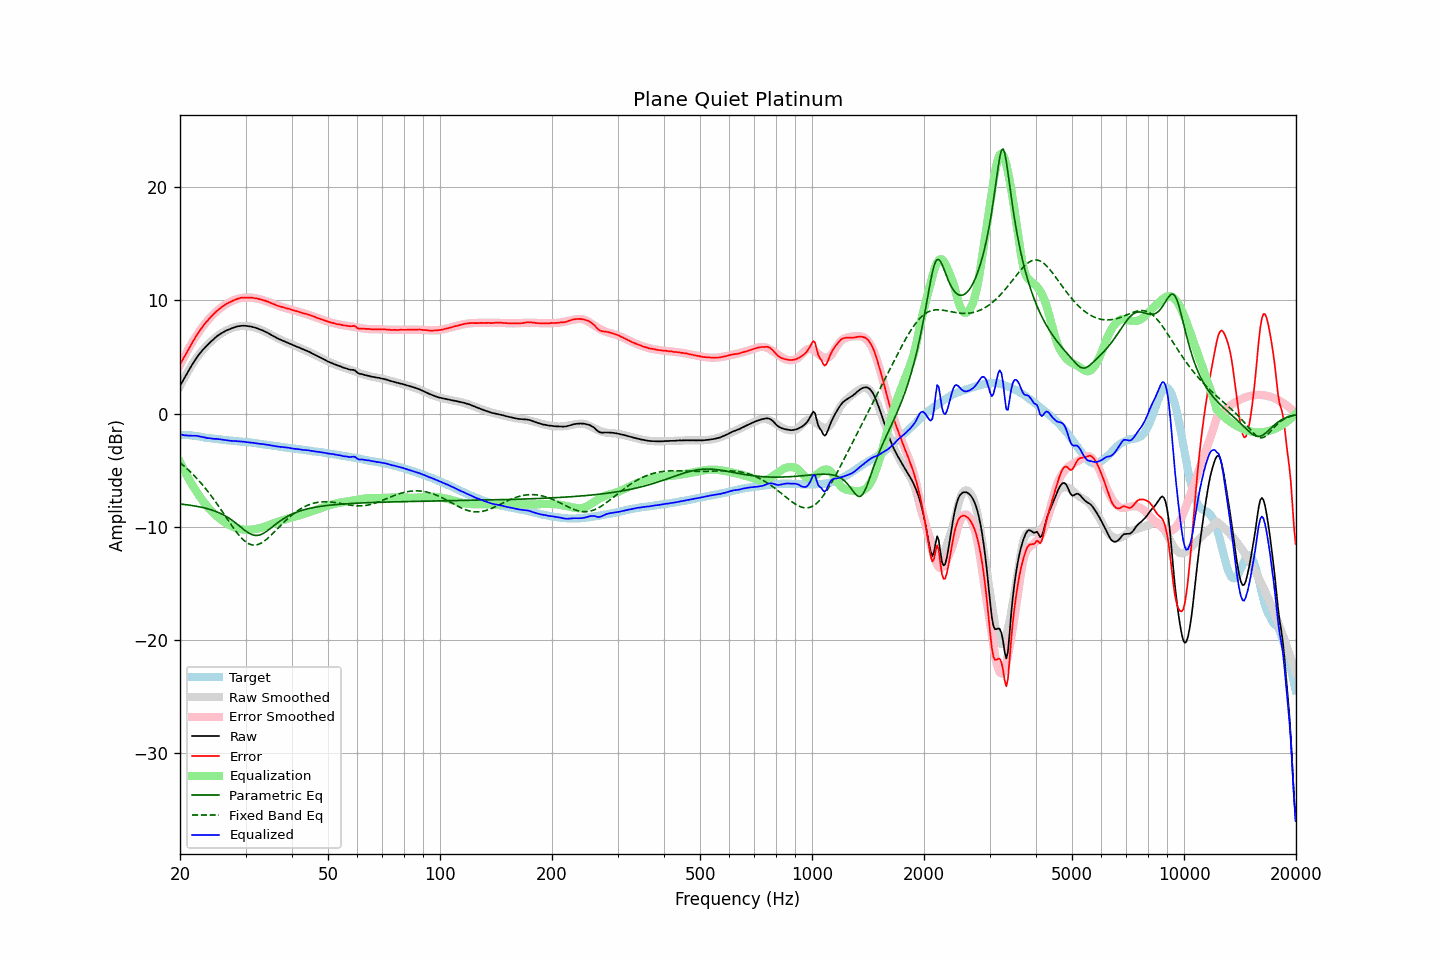

Values plotted in this chart, from the file beside it:
frequency, raw, error, smoothed, error_smoothed, equalization, parametric_eq, fixed_band_eq, equalized_raw, equalized_smoothed, target
20.00, 2.46, 4.35, 2.42, 4.29, -4.29, -7.99, -4.33, -1.83, -1.87, -1.89
20.20, 2.71, 4.60, 2.70, 4.58, -4.58, -8.00, -4.45, -1.87, -1.88, -1.89
20.40, 2.96, 4.85, 2.97, 4.85, -4.85, -8.02, -4.57, -1.90, -1.89, -1.89
20.61, 3.20, 5.10, 3.23, 5.13, -5.13, -8.03, -4.69, -1.92, -1.89, -1.89
20.81, 3.47, 5.36, 3.49, 5.39, -5.39, -8.05, -4.82, -1.92, -1.90, -1.89
21.02, 3.71, 5.60, 3.74, 5.65, -5.65, -8.07, -4.95, -1.94, -1.92, -1.89
21.23, 3.96, 5.87, 3.98, 5.90, -5.90, -8.09, -5.08, -1.94, -1.93, -1.91
21.44, 4.20, 6.12, 4.21, 6.15, -6.15, -8.11, -5.22, -1.95, -1.94, -1.92
21.66, 4.42, 6.37, 4.43, 6.38, -6.38, -8.13, -5.36, -1.96, -1.95, -1.94
21.87, 4.66, 6.62, 4.64, 6.61, -6.61, -8.16, -5.50, -1.95, -1.97, -1.96
22.09, 4.88, 6.85, 4.85, 6.84, -6.84, -8.18, -5.65, -1.96, -1.99, -1.97
22.31, 5.08, 7.08, 5.05, 7.05, -7.05, -8.21, -5.81, -1.97, -2.00, -2.00
22.54, 5.25, 7.28, 5.24, 7.27, -7.27, -8.23, -5.96, -2.01, -2.02, -2.02
22.76, 5.44, 7.48, 5.42, 7.47, -7.47, -8.26, -6.13, -2.03, -2.05, -2.04
22.99, 5.61, 7.68, 5.60, 7.67, -7.67, -8.29, -6.29, -2.06, -2.07, -2.07
23.22, 5.76, 7.86, 5.76, 7.86, -7.86, -8.33, -6.46, -2.10, -2.09, -2.10
23.45, 5.92, 8.05, 5.92, 8.04, -8.04, -8.36, -6.64, -2.12, -2.11, -2.13
23.69, 6.05, 8.19, 6.07, 8.21, -8.21, -8.40, -6.82, -2.16, -2.14, -2.14
23.92, 6.20, 8.36, 6.21, 8.37, -8.37, -8.44, -7.00, -2.17, -2.16, -2.16
24.16, 6.34, 8.51, 6.35, 8.52, -8.52, -8.48, -7.19, -2.18, -2.18, -2.17
24.40, 6.46, 8.65, 6.47, 8.67, -8.67, -8.53, -7.38, -2.21, -2.20, -2.19
24.65, 6.59, 8.80, 6.60, 8.81, -8.81, -8.58, -7.57, -2.23, -2.21, -2.21
24.89, 6.72, 8.95, 6.71, 8.95, -8.95, -8.63, -7.77, -2.23, -2.23, -2.23
25.14, 6.84, 9.08, 6.82, 9.07, -9.07, -8.68, -7.97, -2.23, -2.25, -2.24
25.39, 6.94, 9.20, 6.93, 9.19, -9.19, -8.74, -8.18, -2.25, -2.26, -2.26
25.65, 7.04, 9.31, 7.03, 9.31, -9.31, -8.81, -8.38, -2.27, -2.28, -2.27
25.91, 7.13, 9.43, 7.12, 9.41, -9.41, -8.87, -8.59, -2.29, -2.30, -2.30
26.16, 7.21, 9.52, 7.21, 9.52, -9.52, -8.95, -8.80, -2.31, -2.31, -2.31
26.43, 7.29, 9.61, 7.29, 9.61, -9.61, -9.02, -9.01, -2.33, -2.33, -2.32
26.69, 7.36, 9.71, 7.36, 9.70, -9.70, -9.10, -9.23, -2.35, -2.34, -2.35
26.96, 7.42, 9.78, 7.43, 9.79, -9.79, -9.19, -9.44, -2.37, -2.36, -2.36
27.23, 7.48, 9.85, 7.49, 9.86, -9.86, -9.28, -9.65, -2.39, -2.37, -2.37
27.50, 7.53, 9.91, 7.55, 9.93, -9.93, -9.38, -9.85, -2.41, -2.39, -2.38
27.77, 7.59, 9.99, 7.59, 10.00, -10.00, -9.48, -10.06, -2.41, -2.40, -2.40
28.05, 7.64, 10.05, 7.64, 10.05, -10.05, -9.59, -10.25, -2.42, -2.42, -2.41
28.33, 7.68, 10.11, 7.67, 10.10, -10.10, -9.70, -10.44, -2.43, -2.43, -2.43
28.62, 7.72, 10.16, 7.71, 10.15, -10.15, -9.81, -10.63, -2.43, -2.44, -2.44
28.90, 7.74, 10.20, 7.73, 10.18, -10.18, -9.93, -10.80, -2.45, -2.46, -2.46
29.19, 7.76, 10.24, 7.75, 10.21, -10.21, -10.05, -10.95, -2.46, -2.47, -2.48
29.48, 7.77, 10.25, 7.76, 10.24, -10.24, -10.16, -11.10, -2.47, -2.48, -2.48
29.78, 7.77, 10.26, 7.76, 10.25, -10.25, -10.28, -11.23, -2.49, -2.50, -2.49
30.08, 7.76, 10.26, 7.75, 10.26, -10.26, -10.38, -11.34, -2.51, -2.51, -2.50
30.38, 7.74, 10.26, 7.74, 10.27, -10.27, -10.48, -11.44, -2.53, -2.53, -2.52
30.68, 7.72, 10.25, 7.72, 10.26, -10.26, -10.57, -11.51, -2.55, -2.54, -2.53
30.99, 7.70, 10.26, 7.70, 10.25, -10.25, -10.64, -11.57, -2.56, -2.56, -2.56
31.30, 7.67, 10.24, 7.67, 10.24, -10.24, -10.70, -11.60, -2.57, -2.57, -2.57
31.61, 7.63, 10.21, 7.63, 10.22, -10.22, -10.74, -11.62, -2.59, -2.59, -2.58
31.93, 7.59, 10.19, 7.59, 10.20, -10.20, -10.76, -11.61, -2.61, -2.61, -2.60
32.24, 7.54, 10.17, 7.54, 10.17, -10.17, -10.76, -11.58, -2.63, -2.63, -2.63
32.57, 7.49, 10.14, 7.49, 10.14, -10.14, -10.74, -11.54, -2.65, -2.65, -2.65
32.89, 7.43, 10.09, 7.43, 10.10, -10.10, -10.70, -11.48, -2.67, -2.67, -2.66
33.22, 7.38, 10.07, 7.37, 10.06, -10.06, -10.64, -11.40, -2.68, -2.69, -2.69
33.55, 7.32, 10.02, 7.31, 10.01, -10.01, -10.57, -11.31, -2.70, -2.71, -2.70
33.89, 7.25, 9.98, 7.24, 9.97, -9.97, -10.48, -11.20, -2.72, -2.73, -2.73
34.23, 7.18, 9.93, 7.17, 9.92, -9.92, -10.38, -11.09, -2.74, -2.75, -2.75
34.57, 7.11, 9.88, 7.09, 9.86, -9.86, -10.28, -10.96, -2.75, -2.77, -2.77
34.92, 7.02, 9.81, 7.02, 9.81, -9.81, -10.17, -10.83, -2.79, -2.79, -2.79
35.27, 6.94, 9.75, 6.94, 9.75, -9.75, -10.06, -10.69, -2.82, -2.81, -2.81
35.62, 6.86, 9.69, 6.87, 9.70, -9.70, -9.94, -10.55, -2.84, -2.83, -2.83
35.97, 6.78, 9.63, 6.80, 9.65, -9.65, -9.83, -10.41, -2.87, -2.85, -2.85
... 635 more rows
